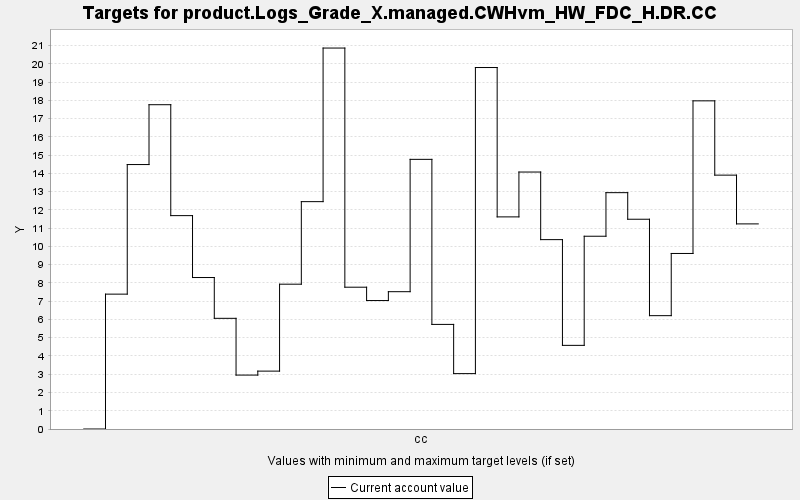

The file beside this chart, header and first rows:
TARGET, PERIOD, YEAR, PERIODWIDTH, MINIMUM, MAXIMUM, MINWEIGHT, MAXWEIGHT, CURRENT, SUMMARY
product.Logs_Grade_X.managed.CWHvm_HW_FD…, 0, 0, 10.0, 0.0, 10000, 1.0, 1.0, 0.0, 0.0
product.Logs_Grade_X.managed.CWHvm_HW_FD…, 1, 10, 10.0, 0.0, 10000, 1.0, 1.0, 7.388, 0.0
product.Logs_Grade_X.managed.CWHvm_HW_FD…, 2, 20, 10.0, 0.0, 10000, 1.0, 1.0, 14.49, 0.0
product.Logs_Grade_X.managed.CWHvm_HW_FD…, 3, 30, 10.0, 0.0, 10000, 1.0, 1.0, 17.76, 0.0
product.Logs_Grade_X.managed.CWHvm_HW_FD…, 4, 40, 10.0, 0.0, 10000, 1.0, 1.0, 11.69, 0.0
product.Logs_Grade_X.managed.CWHvm_HW_FD…, 5, 50, 10.0, 0.0, 10000, 1.0, 1.0, 8.298, 0.0
product.Logs_Grade_X.managed.CWHvm_HW_FD…, 6, 60, 10.0, 0.0, 10000, 1.0, 1.0, 6.063, 0.0
product.Logs_Grade_X.managed.CWHvm_HW_FD…, 7, 70, 10.0, 0.0, 10000, 1.0, 1.0, 2.954, 0.0
product.Logs_Grade_X.managed.CWHvm_HW_FD…, 8, 80, 10.0, 0.0, 10000, 1.0, 1.0, 3.171, 0.0
product.Logs_Grade_X.managed.CWHvm_HW_FD…, 9, 90, 10.0, 0.0, 10000, 1.0, 1.0, 7.933, 0.0
product.Logs_Grade_X.managed.CWHvm_HW_FD…, 10, 100, 10.0, 0.0, 10000, 1.0, 1.0, 12.45, 0.0
product.Logs_Grade_X.managed.CWHvm_HW_FD…, 11, 110, 10.0, 0.0, 10000, 1.0, 1.0, 20.87, 0.0
product.Logs_Grade_X.managed.CWHvm_HW_FD…, 12, 120, 10.0, 0.0, 10000, 1.0, 1.0, 7.768, 0.0
product.Logs_Grade_X.managed.CWHvm_HW_FD…, 13, 130, 10.0, 0.0, 10000, 1.0, 1.0, 7.037, 0.0
product.Logs_Grade_X.managed.CWHvm_HW_FD…, 14, 140, 10.0, 0.0, 10000, 1.0, 1.0, 7.522, 0.0
product.Logs_Grade_X.managed.CWHvm_HW_FD…, 15, 150, 10.0, 0.0, 10000, 1.0, 1.0, 14.77, 0.0
product.Logs_Grade_X.managed.CWHvm_HW_FD…, 16, 160, 10.0, 0.0, 10000, 1.0, 1.0, 5.73, 0.0
product.Logs_Grade_X.managed.CWHvm_HW_FD…, 17, 170, 10.0, 0.0, 10000, 1.0, 1.0, 3.034, 0.0
product.Logs_Grade_X.managed.CWHvm_HW_FD…, 18, 180, 10.0, 0.0, 10000, 1.0, 1.0, 19.8, 0.0
product.Logs_Grade_X.managed.CWHvm_HW_FD…, 19, 190, 10.0, 0.0, 10000, 1.0, 1.0, 11.62, 0.0
product.Logs_Grade_X.managed.CWHvm_HW_FD…, 20, 200, 10.0, 0.0, 10000, 1.0, 1.0, 14.08, 0.0
product.Logs_Grade_X.managed.CWHvm_HW_FD…, 21, 210, 10.0, 0.0, 10000, 1.0, 1.0, 10.37, 0.0
product.Logs_Grade_X.managed.CWHvm_HW_FD…, 22, 220, 10.0, 0.0, 10000, 1.0, 1.0, 4.582, 0.0
product.Logs_Grade_X.managed.CWHvm_HW_FD…, 23, 230, 10.0, 0.0, 10000, 1.0, 1.0, 10.56, 0.0
product.Logs_Grade_X.managed.CWHvm_HW_FD…, 24, 240, 10.0, 0.0, 10000, 1.0, 1.0, 12.95, 0.0
product.Logs_Grade_X.managed.CWHvm_HW_FD…, 25, 250, 10.0, 0.0, 10000, 1.0, 1.0, 11.49, 0.0
product.Logs_Grade_X.managed.CWHvm_HW_FD…, 26, 260, 10.0, 0.0, 10000, 1.0, 1.0, 6.209, 0.0
product.Logs_Grade_X.managed.CWHvm_HW_FD…, 27, 270, 10.0, 0.0, 10000, 1.0, 1.0, 9.616, 0.0
product.Logs_Grade_X.managed.CWHvm_HW_FD…, 28, 280, 10.0, 0.0, 10000, 1.0, 1.0, 17.98, 0.0
product.Logs_Grade_X.managed.CWHvm_HW_FD…, 29, 290, 10.0, 0.0, 10000, 1.0, 1.0, 13.91, 0.0
product.Logs_Grade_X.managed.CWHvm_HW_FD…, 30, 300, 10.0, 0.0, 10000, 1.0, 1.0, 11.24, 0.0
